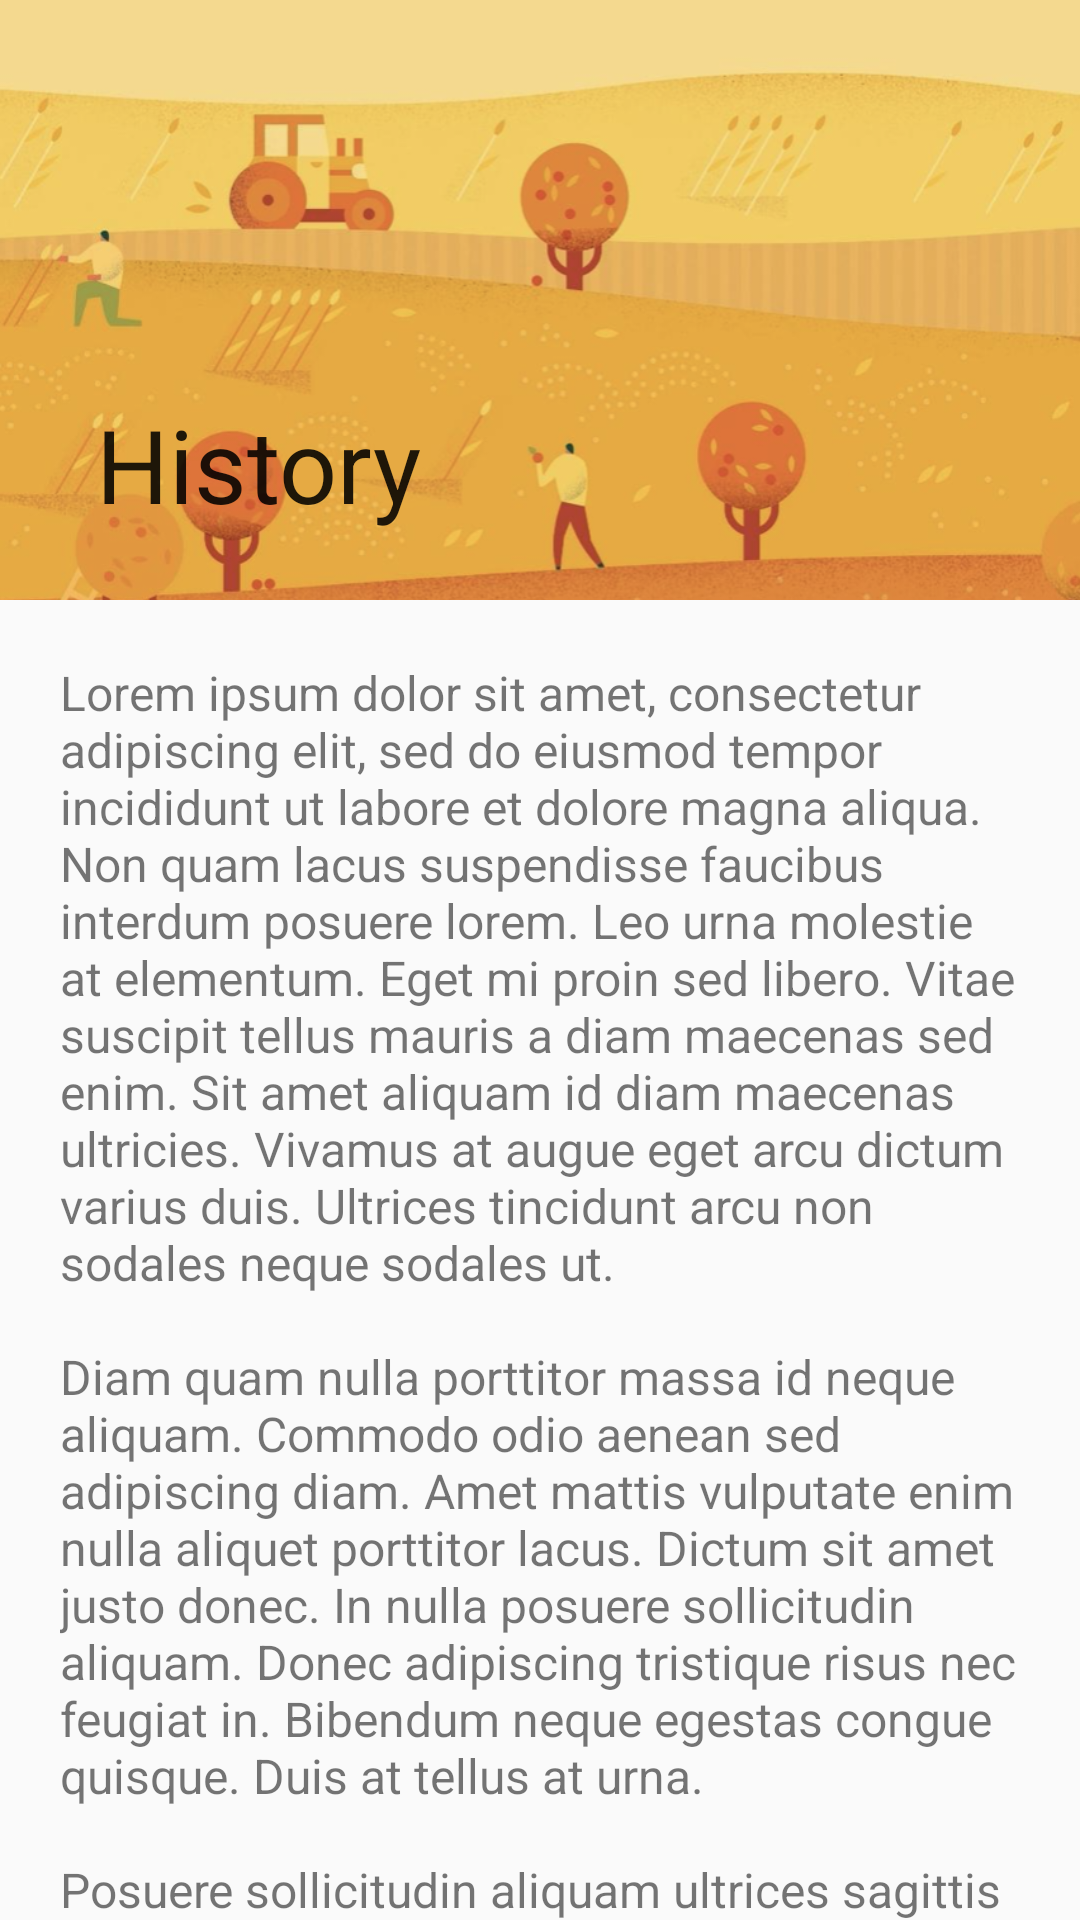

Write the Android layout XML for this screen, with the resource values it uses.
<!-- AndroidManifest.xml: application theme AppTheme -->
<!-- res/layout/fragment_history.xml -->
<?xml version="1.0" encoding="utf-8"?>
<androidx.coordinatorlayout.widget.CoordinatorLayout xmlns:android="http://schemas.android.com/apk/res/android"
    xmlns:app="http://schemas.android.com/apk/res-auto"
    xmlns:tools="http://schemas.android.com/tools"
    android:layout_width="match_parent"
    android:layout_height="match_parent"
    tools:context=".presentation.ui.detail.DetailFragment">

    <androidx.core.widget.NestedScrollView
        android:id="@+id/container"
        android:layout_width="match_parent"
        android:layout_height="match_parent"
        app:layout_behavior="@string/appbar_scrolling_view_behavior">

        <LinearLayout
            android:layout_width="match_parent"
            android:layout_height="match_parent">

            <TextView
                android:layout_width="match_parent"
                android:layout_height="match_parent"
                android:layout_gravity="center"
                android:padding="20dp"
                android:text="@string/lorem"
                android:textSize="16sp" />
        </LinearLayout>
    </androidx.core.widget.NestedScrollView>

    <include
        android:id="@+id/layout_toolbar"
        layout="@layout/appbar_history" />

</androidx.coordinatorlayout.widget.CoordinatorLayout>
<!-- res/layout/appbar_history.xml (included above) -->
<?xml version="1.0" encoding="utf-8"?>
<com.google.android.material.appbar.AppBarLayout xmlns:android="http://schemas.android.com/apk/res/android"
    xmlns:app="http://schemas.android.com/apk/res-auto"
    android:layout_width="match_parent"
    android:layout_height="200dp">

    <com.google.android.material.appbar.CollapsingToolbarLayout
        android:id="@+id/collapsingToolbarLayout"
        android:layout_width="match_parent"
        android:layout_height="wrap_content"
        android:background="@color/colorSurface"
        app:contentScrim="@color/colorSurface"
        app:layout_scrollFlags="scroll|exitUntilCollapsed"
        app:title="History"
        app:toolbarId="@id/toolbar">

        <ImageView
            android:id="@+id/backdrop"
            android:layout_width="match_parent"
            android:layout_height="wrap_content"
            android:scaleType="centerCrop"
            android:src="@drawable/img_02"
            app:layout_collapseMode="parallax" />

        <androidx.appcompat.widget.Toolbar
            android:id="@+id/toolbar"
            android:layout_width="match_parent"
            android:layout_height="?attr/actionBarSize"
            android:theme="@style/ThemeOverlay.MaterialComponents.Dark"
            app:contentInsetStartWithNavigation="8dp"
            app:layout_collapseMode="pin" />

    </com.google.android.material.appbar.CollapsingToolbarLayout>
</com.google.android.material.appbar.AppBarLayout>
<!-- resources referenced by this layout -->
<resources>
  <color name="colorSurface">#FFFFFF</color>
  <color name="colorPrimary">#0D71B9</color>
  <color name="colorPrimaryDark">#E0E0E0</color>
  <color name="colorAccent">#0971B6</color>
</resources>
